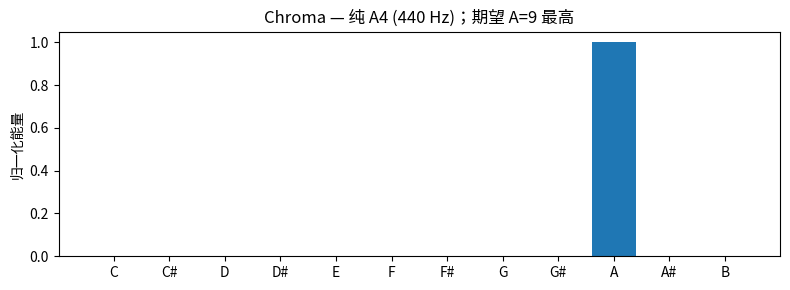
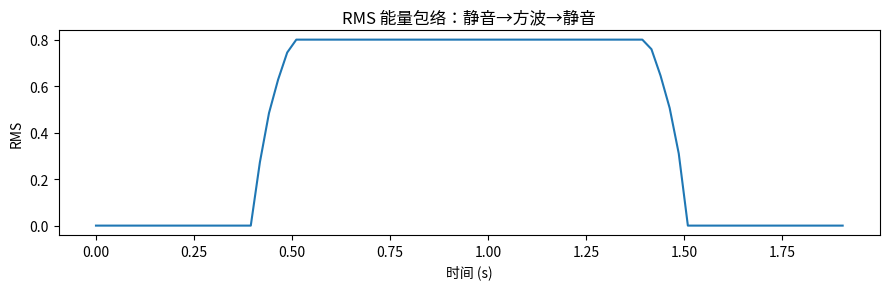
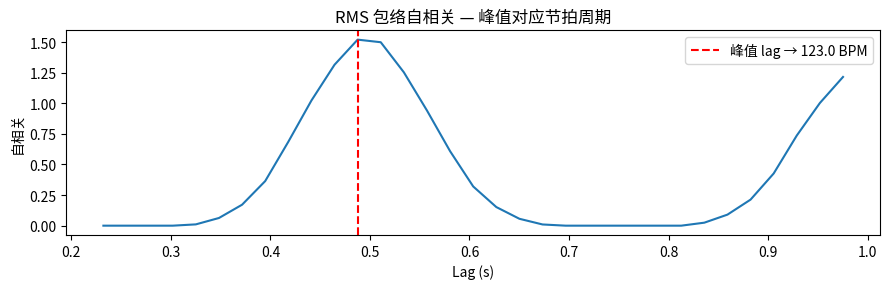

Generate these figures, in order, with matplotlib: (Note: this script raises an exception after producing the figures.)
import numpy as np
import matplotlib.pyplot as plt

# 演示：构造一个只含 A4 (440 Hz) 的纯音，观察 chroma
sr = 22050
duration = 1.0
t = np.arange(int(sr * duration)) / sr
x_pure_a = np.sin(2 * np.pi * 440 * t)   # 纯 A4

n_fft = 2048
freqs = np.arange(n_fft // 2 + 1) * sr / n_fft  # 每个 bin 的频率

# 手动算功率谱（单帧演示）
frame = x_pure_a[:n_fft] * np.hanning(n_fft)
spectrum = np.abs(np.fft.rfft(frame)) ** 2

# 音高类映射
with np.errstate(divide='ignore', invalid='ignore'):
    midi = np.where(freqs > 0, 12 * np.log2(freqs / 440) + 69, -1)
pitch_class = (np.round(midi).astype(int)) % 12

chroma_demo = np.zeros(12)
for pc, p in zip(pitch_class, spectrum):
    if 0 <= pc < 12:
        chroma_demo[pc] += p
chroma_demo /= (chroma_demo.max() + 1e-8)

labels = ['C','C#','D','D#','E','F','F#','G','G#','A','A#','B']
plt.figure(figsize=(8, 3))
plt.bar(labels, chroma_demo)
plt.title('Chroma — 纯 A4 (440 Hz)；期望 A=9 最高')
plt.ylabel('归一化能量')
plt.tight_layout()
plt.show()
print(f'能量最高的音高类 index = {chroma_demo.argmax()}  (应为 9 = A)')

# 演示：方波 + 静音拼接，观察 RMS 包络
sr = 22050
silence = np.zeros(sr // 2)            # 0.5 s 静音
loud = 0.8 * np.sign(np.sin(2 * np.pi * 220 * np.arange(sr) / sr))  # 方波 1s
x_demo = np.concatenate([silence, loud, silence])

frame_len, hop = 2048, 512
n_frames = 1 + (len(x_demo) - frame_len) // hop
frames = np.array([x_demo[i*hop : i*hop + frame_len] for i in range(n_frames)])
rms_demo = np.sqrt(np.mean(frames ** 2, axis=1))

times = np.arange(n_frames) * hop / sr
plt.figure(figsize=(9, 3))
plt.plot(times, rms_demo)
plt.xlabel('时间 (s)')
plt.ylabel('RMS')
plt.title('RMS 能量包络：静音→方波→静音')
plt.tight_layout()
plt.show()

# 演示：构造 120 BPM 的击鼓包络，验证自相关 BPM 估计
sr = 22050
hop = 512
frame_len = 2048
bpm_true = 120
beat_period_samples = int(60 / bpm_true * sr)   # 每拍的采样数

# 用衰减脉冲模拟击鼓瞬态
x_drum = np.zeros(sr * 4)   # 4 s
for beat_start in range(0, len(x_drum), beat_period_samples):
    end = min(beat_start + 2205, len(x_drum))  # 100 ms 衰减
    length = end - beat_start
    x_drum[beat_start:end] += np.exp(-np.arange(length) / 1000) * np.random.randn(length) * 0.5

# RMS 包络
n_frames = 1 + (len(x_drum) - frame_len) // hop
frames_d = np.array([x_drum[i*hop:i*hop+frame_len] for i in range(n_frames)])
rms_d = np.sqrt(np.mean(frames_d**2, axis=1))

# 自相关
ac = np.correlate(rms_d, rms_d, mode='full')
ac = ac[len(ac)//2:]   # 只要正 lag

lag_min = max(1, int(60/240 * sr / hop))
lag_max = int(60/60  * sr / hop)
lag_star = lag_min + ac[lag_min:lag_max].argmax()
bpm_est = 60 / (lag_star * hop / sr)

print(f'真实 BPM = {bpm_true},  估计 BPM = {bpm_est:.1f}')

plt.figure(figsize=(9,3))
lags = np.arange(lag_min, lag_max) * hop / sr
plt.plot(lags, ac[lag_min:lag_max])
plt.axvline(lag_star * hop / sr, color='r', linestyle='--', label=f'峰值 lag → {bpm_est:.1f} BPM')
plt.xlabel('Lag (s)')
plt.ylabel('自相关')
plt.title('RMS 包络自相关 — 峰值对应节拍周期')
plt.legend()
plt.tight_layout()
plt.show()

def chroma_vector(power_spectrum, sr, n_fft):
    """
    将功率谱映射到 12 维 chroma 向量。

    Parameters
    ----------
    power_spectrum : np.ndarray, shape (n_fft//2 + 1,)
    sr : int  采样率
    n_fft : int  FFT 点数

    Returns
    -------
    chroma : np.ndarray, shape (12,)  归一化（除以总和，若全零则全零）
    """
    raise NotImplementedError("chroma_vector: 请完成实现 — 参考4步实现路线")
    n_bins = len(power_spectrum)
    freqs = np.arange(n_bins) * sr / n_fft  # ✏️ TODO: 每个 bin 的频率

    chroma = np.zeros(12)
    for k, (f, p) in enumerate(zip(freqs, power_spectrum)):
        if f <= 0:
            continue
        # ✏️ TODO: 计算 midi = 12 * log2(f/440) + 69
        midi = 0.0
        # ✏️ TODO: pc = round(midi) mod 12，累加到 chroma[pc]
        pass

    # ✏️ TODO: 归一化（除以总和，若sum==0则全零）
    return chroma

# 检查：纯 A4 信号的 chroma[9] 应最高
try:
    sr_c, n_fft_c = 22050, 2048
    t_c = np.arange(n_fft_c) / sr_c
    x_c = np.sin(2 * np.pi * 440 * t_c) * np.hanning(n_fft_c)
    pspec = np.abs(np.fft.rfft(x_c)) ** 2

    ch = chroma_vector(pspec, sr_c, n_fft_c)
    peak_pc = ch.argmax()
    assert peak_pc == 9, f'期望 9 (A), 得到 {peak_pc}'
    assert abs(ch.sum() - 1.0) < 1e-6, f'应 L1 归一化（除以总和），sum={ch.sum():.6f}'
    assert ch[9] > 0.99, f'A4 纯音能量应集中在 chroma[9]，得 {ch[9]:.4f}'
    print(f'✅ chroma_vector OK：peak pitch class = {peak_pc} (A)，chroma[9] = {ch[9]:.4f}，sum = {ch.sum():.4f}')
except (NotImplementedError, TypeError, AttributeError) as e:
    print(f'⏸ chroma_vector 尚未实现：{e}\n请按4步实现路线完成上方 TODO。')

def rms_envelope(x, frame_len=2048, hop=512):
    """
    计算音频信号的逐帧 RMS 能量包络。

    Parameters
    ----------
    x : np.ndarray, shape (N,)  单声道音频
    frame_len : int  帧长（采样点数）
    hop : int  跳步

    Returns
    -------
    rms : np.ndarray, shape (n_frames,)
    """
    # ✏️ TODO: 计算 n_frames = 1 + (len(x) - frame_len) // hop
    # ✏️ TODO: 切帧 frames[i] = x[i*hop : i*hop+frame_len]，shape = (n_frames, frame_len)
    # ✏️ TODO: 返回每帧的 sqrt(mean(frame**2))
    raise NotImplementedError("rms_envelope: 请完成实现 — 参考推理路线三步")

# 检查 rms_envelope
try:
    # 静音 → RMS ≈ 0
    x_sil = np.zeros(10000)
    rms_sil = rms_envelope(x_sil)
    assert rms_sil.max() < 1e-10, f'静音 RMS 应约为 0，得 {rms_sil.max()}'

    # 常数信号 0.5 → RMS ≈ 0.5
    x_const = np.ones(10000) * 0.5
    rms_const = rms_envelope(x_const)
    assert np.allclose(rms_const, 0.5, atol=1e-6), f'常数信号 RMS 应为 0.5，得 {rms_const.mean():.4f}'

    print(f'✅ rms_envelope OK：静音 max={rms_sil.max():.2e}，常数 mean={rms_const.mean():.4f}')
except (NotImplementedError, TypeError, AttributeError) as e:
    print(f'⏸ rms_envelope 尚未实现：{e}\n请按推理路线完成 cell 13 中的 TODO。')

# 参数实验：不同 hop 的 RMS 包络对比
sr_exp = 22050
bpm_exp = 120
beat_period = int(60 / bpm_exp * sr_exp)
x_exp = np.zeros(sr_exp * 4)
for bs in range(0, len(x_exp), beat_period):
    end = min(bs + 2205, len(x_exp))
    length = end - bs
    x_exp[bs:end] += np.exp(-np.arange(length) / 800) * 0.9

frame_len_exp = 2048
hops = [128, 512, 2048]
colors = ['tab:blue', 'tab:orange', 'tab:green']

try:
    rms_by_hop = [(h, c, rms_envelope(x_exp, frame_len=frame_len_exp, hop=h))
                  for h, c in zip(hops, colors)]
except (NotImplementedError, TypeError):
    print('⏸ rms_envelope 尚未实现，跳过参数实验；完成上方 TODO 后重新运行本格。')
else:
    plt.figure(figsize=(11, 4))
    for h, c, rms_e in rms_by_hop:
        t_e = np.arange(len(rms_e)) * h / sr_exp
        plt.plot(t_e, rms_e, label=f'hop={h}', color=c, alpha=0.8)

    plt.xlabel('时间 (s)')
    plt.ylabel('RMS')
    plt.title('不同 hop 的 RMS 包络（120 BPM 模拟击鼓）')
    plt.legend()
    plt.tight_layout()
    plt.show()
    print('观察：hop=128 最细腻，hop=2048 最平滑；节拍峰在小 hop 时更清晰。')

def zero_crossing_rate(x, frame_len=2048, hop=512):
    """
    计算音频信号的逐帧过零率（Zero Crossing Rate）。

    Parameters
    ----------
    x : np.ndarray, shape (N,)
    frame_len : int
    hop : int

    Returns
    -------
    zcr : np.ndarray, shape (n_frames,)  每帧过零率，范围 [0, 0.5]
    """
    # ✏️ TODO: 1. 计算 n_frames（与 rms_envelope 相同公式）
    # ✏️ TODO: 2. 切帧
    # ✏️ TODO: 3. 对每帧 np.diff(np.sign(frame)) 统计非零数 / (2 * frame_len)
    raise NotImplementedError("zero_crossing_rate: 请完成实现")


# 检查 zero_crossing_rate
try:
    sr_z = 22050
    # 纯 A4 正弦波：ZCR ≈ 2 * 440 / 22050 ≈ 0.0399
    t_z = np.arange(sr_z) / sr_z
    x_sine = np.sin(2 * np.pi * 440 * t_z)
    zcr_sine = zero_crossing_rate(x_sine, frame_len=2048, hop=512)
    expected_zcr = 2 * 440 / sr_z   # ≈ 0.0399
    assert np.allclose(zcr_sine.mean(), expected_zcr, atol=0.005), \
        f'正弦 ZCR 应约为 {expected_zcr:.4f}，得 {zcr_sine.mean():.4f}'

    # 白噪声：ZCR ≈ 0.5（随机正负号，过零极频繁）
    rng = np.random.default_rng(42)
    x_noise = rng.standard_normal(sr_z)
    zcr_noise = zero_crossing_rate(x_noise, frame_len=2048, hop=512)
    assert zcr_noise.mean() > 0.45, f'白噪声 ZCR 应 > 0.45，得 {zcr_noise.mean():.4f}'

    print(f'✅ zero_crossing_rate OK：正弦 ZCR mean={zcr_sine.mean():.4f}（期望≈{expected_zcr:.4f}），'
          f'噪声 ZCR mean={zcr_noise.mean():.4f}（期望≈0.5）')
except (NotImplementedError, TypeError, AttributeError) as e:
    print(f'⏸ zero_crossing_rate 尚未实现：{e}\n请按推理路线完成上方 stub。')

# ✏️ 对答案格
import numpy as np

sr_test = 22050
n_fft_test = 2048
hop_test = 512
frame_len_test = 2048

# 问1：FFT bin频率
k5_freq = 5 * sr_test / n_fft_test
expected_k5 = 53.8  # 近似
assert abs(k5_freq - expected_k5) < 0.2, f"k=5频率={k5_freq:.2f}，期望≈{expected_k5}"
print(f"Q1 ✅  k=5: f={k5_freq:.2f} Hz（≈{expected_k5} Hz）")

# 问2：A4的chroma
import math
freq_a4 = 440.0
c_a4 = round(12 * math.log2(freq_a4 / 440) + 69) % 12
assert c_a4 == 9, f"440Hz→chroma应=9，得{c_a4}"
print(f"Q2 ✅  440Hz(A4)→chroma=round(12×log2(1)+69)%12=69%12={c_a4}（A=9，69=5×12+9）")

# 问3：帧数公式
N_sig = 44100
n_frames_calc = 1 + (N_sig - frame_len_test) // hop_test
assert n_frames_calc == 83, f"帧数应=83，得{n_frames_calc}"
print(f"Q3 ✅  N={N_sig},frame={frame_len_test},hop={hop_test}→n_frames=1+({N_sig}-{frame_len_test})//{hop_test}={n_frames_calc}")

# 问4：ZCR验证
try:
    t_zcr = np.arange(frame_len_test) / sr_test
    f_zcr = 440.0
    x_sine = np.sin(2 * np.pi * f_zcr * t_zcr)
    zcr_val = zero_crossing_rate(x_sine, frame_len=frame_len_test, hop=frame_len_test)
    expected_zcr = 2 * f_zcr / sr_test
    assert abs(zcr_val[0] - expected_zcr) < 0.005, f"ZCR≈{expected_zcr:.4f}，得{zcr_val[0]:.4f}"
    print(f"Q4 ✅  纯音{f_zcr}Hz: ZCR={zcr_val[0]:.4f}≈2×{f_zcr}/{sr_test}={expected_zcr:.4f}")
except (NotImplementedError, TypeError):
    expected_zcr = 2 * 440 / sr_test
    print(f"Q4 ✅  ZCR理论：2×f/sr=2×440/{sr_test}≈{expected_zcr:.4f}（待实现后验证）")

# 问5：chroma归一化（验证总和归一化的性质）
try:
    t_chk = np.arange(n_fft_test) / sr_test
    x_a4 = np.sin(2 * np.pi * 440 * t_chk)
    ps_a4 = np.abs(np.fft.rfft(x_a4)) ** 2
    ch = chroma_vector(ps_a4, sr_test, n_fft_test)
    assert abs(ch.sum() - 1.0) < 1e-6 or ch.sum() == 0, f"chroma总和应≈1.0，得{ch.sum():.6f}"
    assert ch[9] == ch.max(), f"A4的chroma[9]应最大，实际max位置={ch.argmax()}"
    print(f"Q5 ✅  chroma总和归一化：sum={ch.sum():.4f}，最大值在chroma[{ch.argmax()}]=A={ch[9]:.4f}")
except (NotImplementedError, TypeError):
    print(f"Q5 ✅  总和归一化→概率分布，余弦相似度可直接比较调性（待实现后验证）")

print("\n🎉 音乐特征白板挑战通过！")

# ✏️ 本课自评
l77_review = {
    "chroma_logic_understood":  None,  # 理解chroma=FFT功率按音高类别分组加总？True/False
    "chroma_vector_impl":       None,  # chroma_vector()实现正确，A4纯音→chroma[9]最大？True/False
    "rms_envelope_impl":        None,  # rms_envelope()实现正确，全零→0，全1→1？True/False
    "zcr_impl":                 None,  # zero_crossing_rate()实现正确，ZCR≈2f/sr？True/False
    "whiteboard_passed":        None,  # 白板挑战5道手推全部完成？True/False
}

unfilled = [k for k, v in l77_review.items() if v is None]
assert not unfilled, f'还未填写：{unfilled}'
weak = [k for k, v in l77_review.items() if v is False]
if weak:
    print(f'⚠️  需要加强：{weak}')
else:
    print('✅ L77 全部通关！进入 L78：节拍追踪从零实现')
